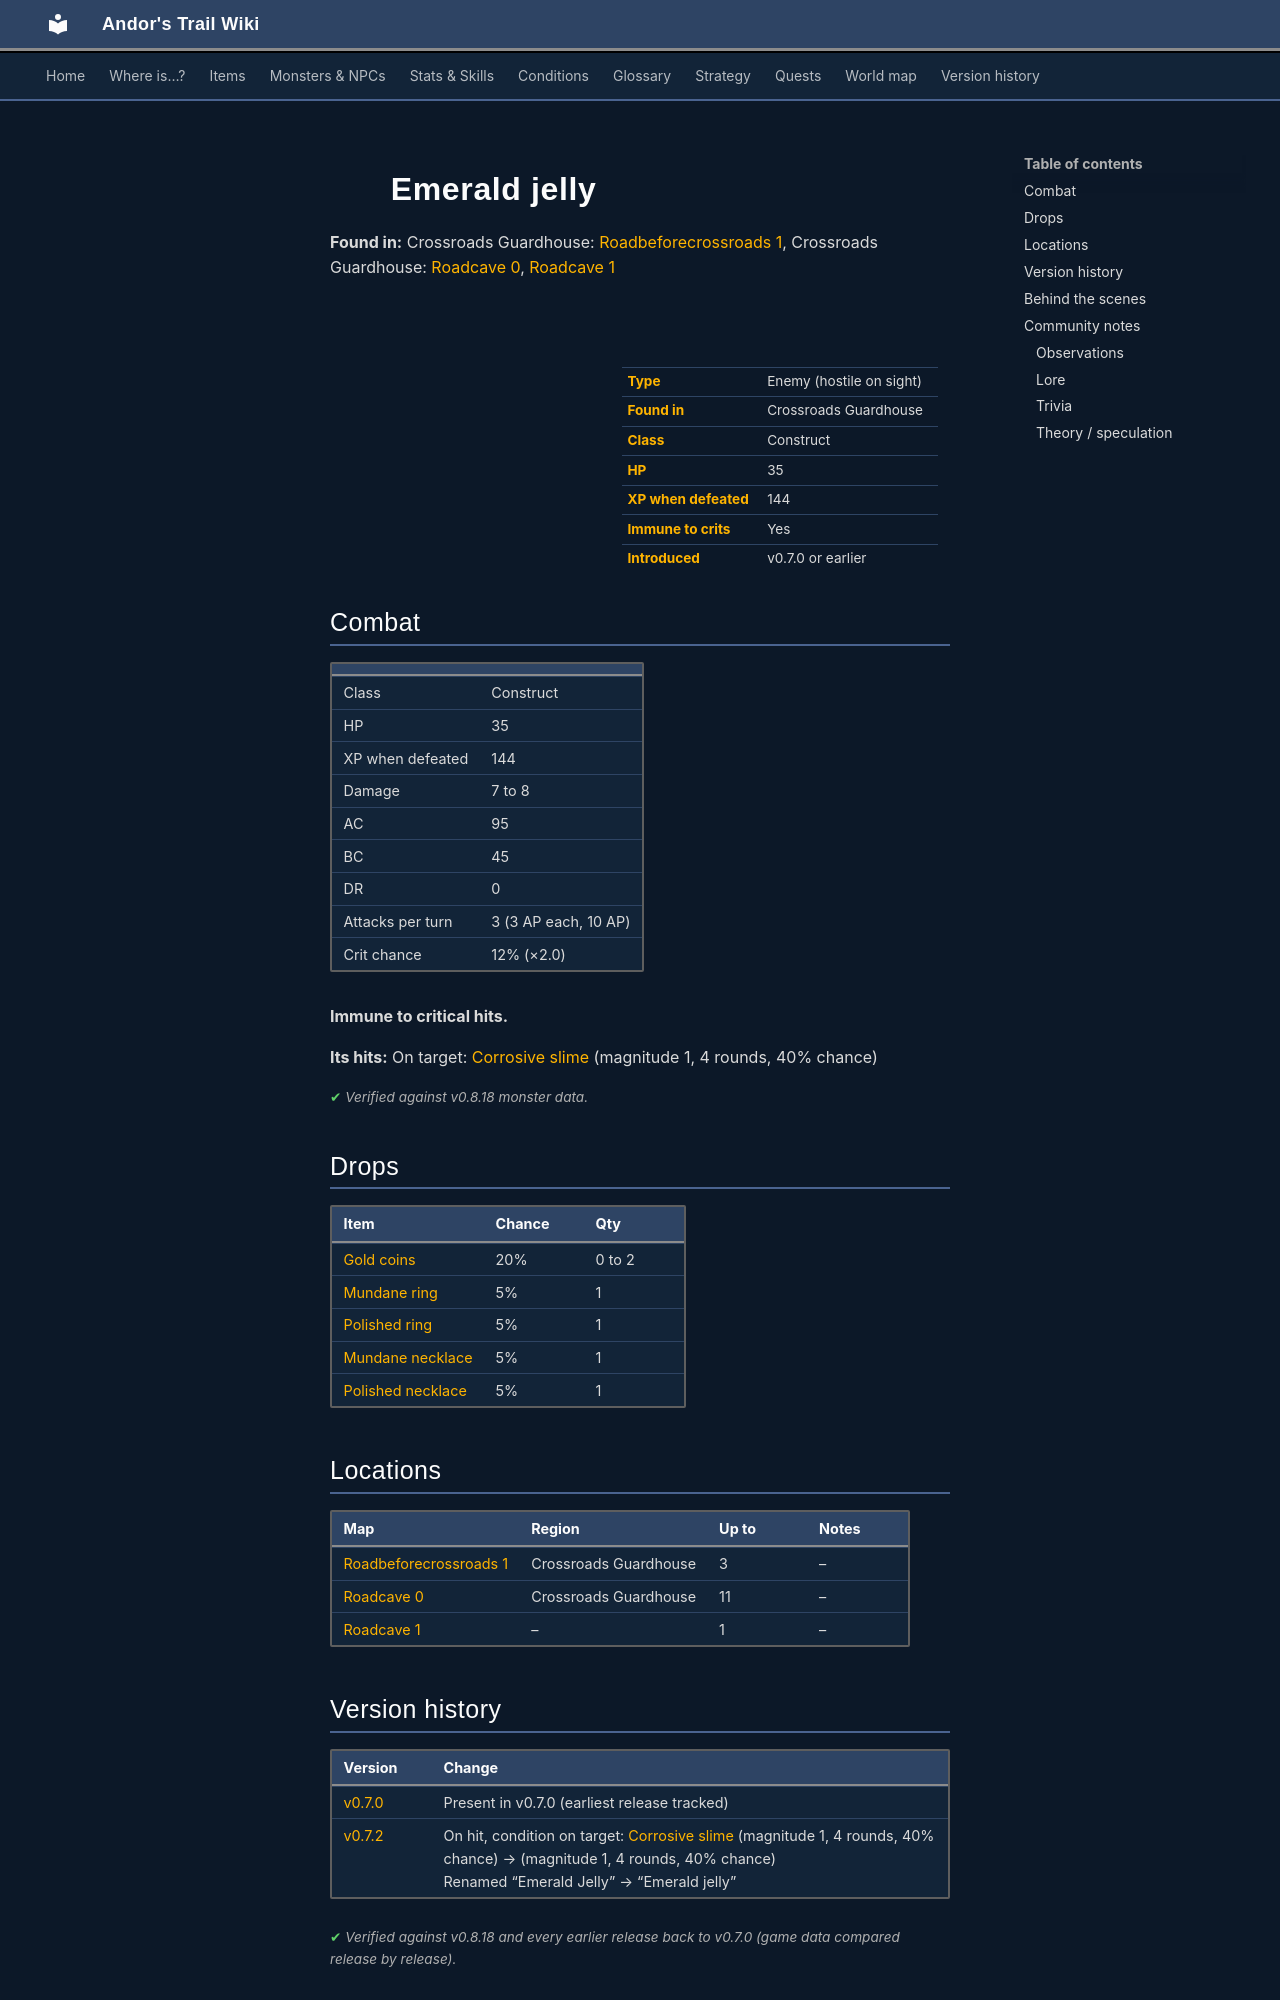

repository: asdfghjkl628/Andor-s-Trail-Wikiiii · page: monsters/jelly2/index.html · generator: mkdocs

---
description: "Emerald jelly is an enemy in Andor's Trail (construct) with 35 HP, worth 144 XP, found in Crossroads Guardhouse. Drops: Gold coins, Mundane ring, Polished ring, Mundane necklace."
---

# ![](../assets/icons/monsters/monsters_tometik2_4.png){ .sprite } Emerald jelly

**Found in:** Crossroads Guardhouse: [Roadbeforecrossroads 1](../maps/roadbeforecrossroads1.md), Crossroads Guardhouse: [Roadcave 0](../maps/roadcave0.md), [Roadcave 1](../maps/roadcave1.md)

<div class="infobox" markdown>

<p class="ib-img"><img class="sprite" src="../../assets/icons/monsters/monsters_tometik2_4.png" alt=""></p>

| | |
|---|---|
| **Type** | Enemy (hostile on sight) |
| **Found in** | Crossroads Guardhouse |
| **Class** | Construct |
| **HP** | 35 |
| **XP when defeated** | 144 |
| **Immune to crits** | Yes |
| **Introduced** | v0.7.0 or earlier |

</div>

## Combat

| | |
|---|---|
| Class | Construct |
| HP | 35 |
| XP when defeated | 144 |
| Damage | 7 to 8 |
| AC | 95 |
| BC | 45 |
| DR | 0 |
| Attacks per turn | 3 (3 AP each, 10 AP) |
| Crit chance | 12% (×2.0) |

**Immune to critical hits.**

**Its hits:** On target: [Corrosive slime](../conditions/slime.md) (magnitude 1, 4 rounds, 40% chance)


<p class="verified">Verified against v0.8.18 monster data.</p>

## Drops

| Item | Chance | Qty |
|---|---|---|
| [Gold coins](../items/gold.md) | 20% | 0 to 2 |
| [Mundane ring](../items/ring1.md) | 5% | 1 |
| [Polished ring](../items/ring2.md) | 5% | 1 |
| [Mundane necklace](../items/junk_necklace0.md) | 5% | 1 |
| [Polished necklace](../items/junk_necklace1.md) | 5% | 1 |

## Locations

| Map | Region | Up to | Notes |
|---|---|---|---|
| [Roadbeforecrossroads 1](../maps/roadbeforecrossroads1.md) | Crossroads Guardhouse | 3 | – |
| [Roadcave 0](../maps/roadcave0.md) | Crossroads Guardhouse | 11 | – |
| [Roadcave 1](../maps/roadcave1.md) | – | 1 | – |


## Version history

| Version | Change |
|---|---|
| [v0.7.0](../versions/0.7.0.md) | Present in v0.7.0 (earliest release tracked) |
| [v0.7.2](../versions/0.7.2.md) | On hit, condition on target: [Corrosive slime](../conditions/slime.md) (magnitude 1, 4 rounds, 40% chance) → (magnitude 1, 4 rounds, 40% chance)<br>Renamed “Emerald Jelly” → “Emerald jelly” |

<p class="verified">Verified against v0.8.18 and every earlier release back to v0.7.0 (game data compared release by release).</p>


## Behind the scenes

*How the game data handles this character. Not needed for playing.*

??? info "How the XP value is calculated"

    The game computes each enemy's experience value when it loads the data (`MonsterTypeParser.java`):

    XP = ⌈(attacks per turn × attack chance × average damage × (1 + critical skill × critical multiplier) × 3 + HP × (1 + block chance) + 9 × damage resistance) × 0.7⌉

    Percentages are used as fractions (e.g. 60% = 0.6). Enemies whose attacks inflict a condition are worth 50 XP more. The More Exp skill adds a percentage on top.

??? info "Technical information"

    | | |
    |---|---|
    | Entry ID | `jelly2` |
    | Type (wiki) | Enemy |
    | Spawn group | `jelly1` |
    | Loot table | `jelly` |
    | Conversation | – |
    | Faction | – |
    | Movement | – |
    | Icon | `monsters_tometik2:4` |
    | Defined in | `res/raw/monsterlist_v070_roadcave.json` |

    Raw data:

    ```json
    {
     "id": "jelly2",
     "name": "Emerald jelly",
     "iconID": "monsters_tometik2:4",
     "maxHP": 35,
     "moveCost": 5,
     "monsterClass": "construct",
     "attackDamage": {
      "min": 7,
      "max": 8
     },
     "spawnGroup": "jelly1",
     "droplistID": "jelly",
     "attackCost": 3,
     "attackChance": 95,
     "criticalSkill": 15,
     "criticalMultiplier": 2.0,
     "blockChance": 45,
     "hitEffect": {
      "conditionsTarget": [
       {
        "condition": "slime",
        "magnitude": 1,
        "duration": 4,
        "chance": "40"
       }
      ]
     }
    }
    ```


## Community notes

<small>Written by players, not generated from game data. **Observations**: what players notice in-game · **Lore**: the in-world story · **Trivia**: real-world facts, references, development history · **Theory / speculation**: unconfirmed ideas; may just be unfinished content</small>
